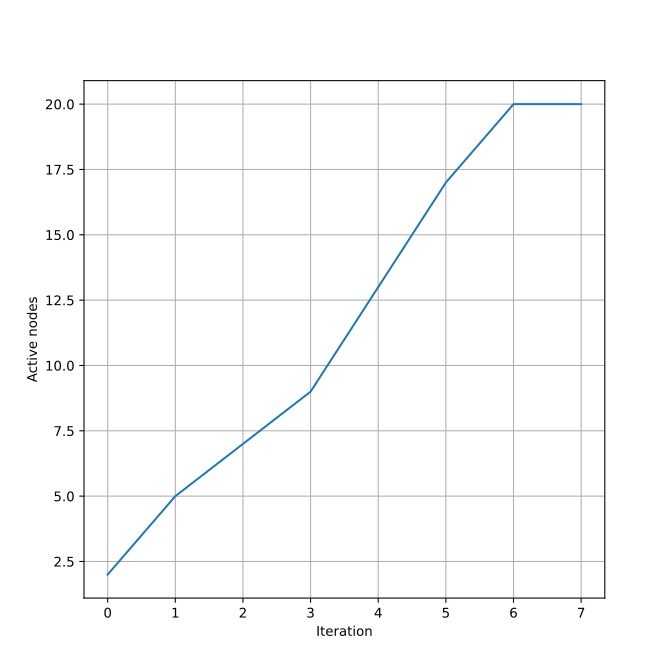

Source data for this figure (header and first rows):
i, count
0, 2
1, 5
2, 7
3, 9
4, 13
5, 17
6, 20
7, 20
